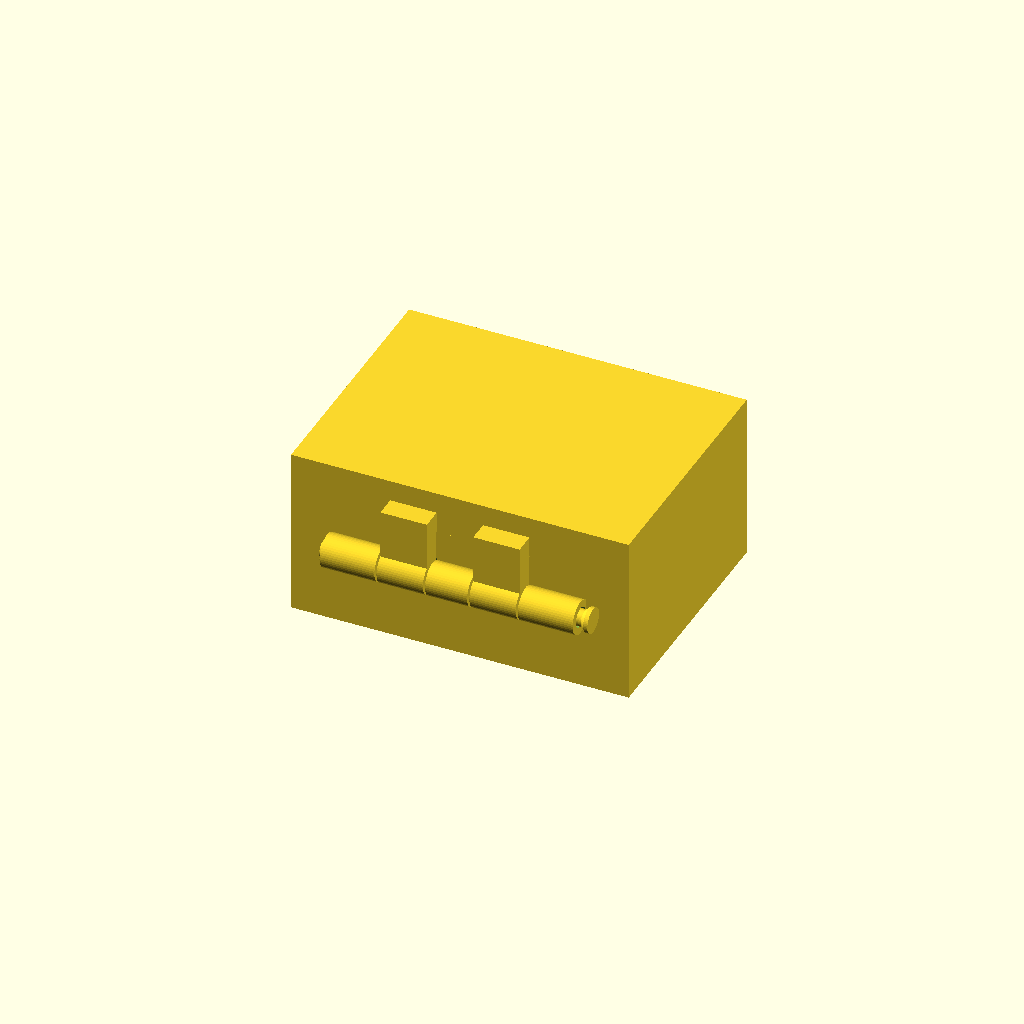
Cell 1 — every parameter at its default value.
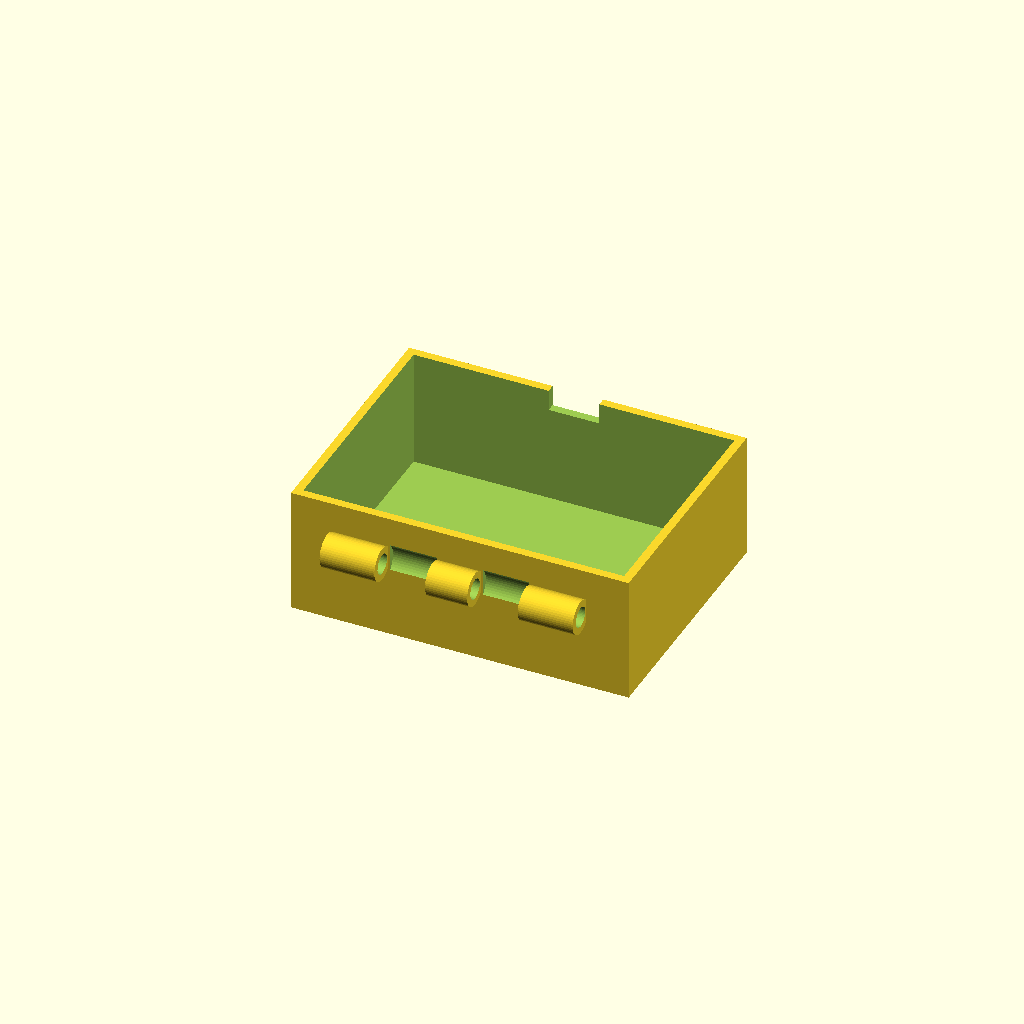
Cell 2: the same model with part = "box".
All cells are drawn from one camera (rotation 55°, 0°, 25°, orthographic, colour scheme Cornfield), so only the parameter changes between them.
Source of the model, results/bridge/hinge_box/20261102T132935Z/verify/61002947fc6060f8/src/model.scad:
// Box with print-in-place hinge
// Outside closed ~80x60x40, lid ~10mm, hinge along back, pin in place, no supports.

part = "assembly"; // [assembly, box, lid, pin]

W = 80; D = 60; Hb = 30; Hl = 10;
wall = 2; floor_t = 2;
pin_r = 2; bore_r = 2.4; kn_r = 4;
axisY = -33; axisZ = 20;
hinge_half = 30;
head_r = 3; head_t = 1; cone_h = 1; head_gap = 1.0;
notch_half = 6; notch_bottom = 25;
tab_clear = 0.2;
clear_rad = 0.4;

cadverify_only = "";
module instance(name, partname, unit = 1) {
    echo(cadverify_instance = [name, partname, unit]);
    if (cadverify_only == "" || cadverify_only == name) children();
}

box1_x0 = -30; box1_x1 = -17;
lid1_x0 = -16.5; lid1_x1 = -5.5;
box2_x0 = -5; box2_x1 = 5;
lid2_x0 = 5.5; lid2_x1 = 16.5;
box3_x0 = 17; box3_x1 = 30;

module knuckle_x(x0, x1, r) {
    len = x1 - x0;
    translate([x0, axisY, axisZ]) rotate([0,90,0]) cylinder(r=r, h=len, $fn=48);
}
module bore_x(x0, x1, r) {
    len = (x1 - x0) + 0.4;
    translate([x0-0.2, axisY, axisZ]) rotate([0,90,0]) cylinder(r=r, h=len, $fn=48);
}
module clear_x(x0, x1, r) {
    len = (x1 - x0);
    translate([x0, axisY, axisZ]) rotate([0,90,0]) cylinder(r=r, h=len, $fn=48);
}

module box_part() {
    difference() {
        union() {
            translate([-W/2, -D/2, 0]) cube([W, D, Hb]);
            knuckle_x(box1_x0, box1_x1, kn_r);
            knuckle_x(box2_x0, box2_x1, kn_r);
            knuckle_x(box3_x0, box3_x1, kn_r);
        }
        translate([-(W/2-wall), -(D/2-wall), floor_t]) cube([W-2*wall, D-2*wall, Hb]);
        translate([-notch_half, D/2-wall-0.1, notch_bottom]) cube([2*notch_half, wall+1.1, Hb-notch_bottom+1]);
        bore_x(box1_x0, box1_x1, bore_r);
        bore_x(box2_x0, box2_x1, bore_r);
        bore_x(box3_x0, box3_x1, bore_r);
        // clearance for lid knuckles (printed in place, 0.4 radial)
        clear_x(lid1_x0, lid1_x1, kn_r+clear_rad);
        clear_x(lid2_x0, lid2_x1, kn_r+clear_rad);
    }
}

module lid_closed() {
    difference() {
        union() {
            translate([-W/2, -D/2, Hb]) cube([W, D, Hl]);
            translate([-(notch_half-tab_clear), D/2-1.4, Hb-3]) cube([2*(notch_half-tab_clear), 1.0, 3]);
            translate([lid1_x0, -35, axisZ]) cube([(lid1_x1-lid1_x0), 4.7, 10.5]);
            translate([lid1_x0, -35, 30]) cube([(lid1_x1-lid1_x0), 5.5, 5]);
            translate([lid2_x0, -35, axisZ]) cube([(lid2_x1-lid2_x0), 4.7, 10.5]);
            translate([lid2_x0, -35, 30]) cube([(lid2_x1-lid2_x0), 5.5, 5]);
            knuckle_x(lid1_x0, lid1_x1, kn_r);
            knuckle_x(lid2_x0, lid2_x1, kn_r);
        }
        bore_x(lid1_x0, lid1_x1, bore_r);
        bore_x(lid2_x0, lid2_x1, bore_r);
    }
}

// pin canonical vertical, base on bed: shaft 0..62, cone 62..63, disc 63..64
pin_len = 62;
module pin_canonical() {
    union() {
        cylinder(r=pin_r, h=pin_len, $fn=48);
        translate([0,0,pin_len]) cylinder(r1=pin_r, r2=head_r, h=cone_h, $fn=48);
        translate([0,0,pin_len+cone_h]) cylinder(r=head_r, h=head_t, $fn=48);
    }
}
module pin_horizontal() {
    translate([-31, axisY, axisZ]) rotate([0,90,0]) pin_canonical();
}
module lid_open() {
    translate([0, axisY, axisZ]) rotate([180,0,0]) translate([0, -axisY, -axisZ]) lid_closed();
}

box_xmin = -W/2; box_xmax = W/2;
box_ymin = axisY - kn_r; box_ymax = D/2;
box_zmin = 0; box_zmax = Hb;

lid_xmin = -W/2; lid_xmax = W/2;
lid_ymin = 2*axisY - D/2; lid_ymax = axisY + kn_r;
lid_zmin = 0; lid_zmax = 2*axisZ - 16;

pin_top = pin_len+cone_h+head_t;
pin_xmin = -head_r; pin_xmax = head_r;
pin_ymin = -head_r; pin_ymax = head_r;
pin_zmin = 0; pin_zmax = pin_top;

asm_xmin = -W/2; asm_xmax = W/2;
asm_ymin = axisY - kn_r; asm_ymax = D/2;
asm_zmin = 0; asm_zmax = Hb + Hl;

ox0 = -(hinge_half+3); ox1 = (hinge_half+3);
oy0 = axisY-kn_r-1; oy1 = axisY+kn_r+1;
oz0 = axisZ-kn_r-1; oz1 = axisZ+kn_r+1;

if (part == "box") {
    echo(cadverify_spec = [
        ["bounds", [[box_xmin, box_ymin, box_zmin], [box_xmax, box_ymax, box_zmax]]],
        ["bodies", 1],
        ["support_faces", [["base", "-z", W*D-800]]],
        ["overhangs_allowed", [["hinge", [[ox0, oy0, oz0], [ox1, oy1, oz1]]]]],
        ["copies", 1],
        ["details", [
            ["wall_thickness", "thickness", [W/2+1, 0, Hb/2], [-1, 0, 0], wall],
            ["floor_thickness", "thickness", [0, 0, -1], [0, 0, 1], floor_t],
            ["catch_notch", "void", [[-notch_half, D/2-wall-0.1, notch_bottom], [notch_half, D/2+1, Hb+1]], 0.9],
            ["knuckle_bore", "hole", [-31, axisY, axisZ], [1, 0, 0], [[0, 2*bore_r], [10, 2*bore_r]]]
        ]]
    ]);
} else if (part == "lid") {
    echo(cadverify_spec = [
        ["bounds", [[lid_xmin, lid_ymin, lid_zmin], [lid_xmax, lid_ymax, lid_zmax]]],
        ["bodies", 1],
        ["support_faces", [["base", "-z", W*D-800]]],
        ["overhangs_allowed", [["hinge", [[ox0, oy0, oz0], [ox1, oy1, oz1]]]]],
        ["copies", 1],
        ["details", [
            ["lid_thickness", "thickness", [0, 2*axisY, Hl+1], [0, 0, -1], Hl],
            ["catch_tab", "material", [[-(notch_half-tab_clear), 2*axisY-(D/2-1.4)-1.0, Hl], [(notch_half-tab_clear), 2*axisY-(D/2-1.4), Hl+3]], 0.9],
            ["knuckle_bore", "hole", [-16.75, axisY, axisZ], [1, 0, 0], [[0, 2*bore_r], [8, 2*bore_r]]]
        ]]
    ]);
} else if (part == "pin") {
    echo(cadverify_spec = [
        ["bounds", [[pin_xmin, pin_ymin, pin_zmin], [pin_xmax, pin_ymax, pin_zmax]]],
        ["bodies", 1],
        ["support_faces", [["base", "-z", 10]]],
        ["copies", 1],
        ["details", [
            ["shaft_thickness", "thickness", [3, 0, 31], [-1, 0, 0], 2*pin_r],
            ["head", "material", [[-head_r, -head_r, pin_len+cone_h], [head_r, head_r, pin_len+cone_h+head_t]], 0.7]
        ]]
    ]);
} else if (part == "assembly") {
    echo(cadverify_spec = [
        ["bounds", [[asm_xmin, asm_ymin, asm_zmin], [asm_xmax, asm_ymax, asm_zmax]]],
        ["support_faces", [["base", "-z", W*D-800]]],
        ["motions", [
            ["lid_swing", ["lid_body"], "rotate", [0, axisY, axisZ], [1, 0, 0], [0, 180]]
        ]],
        ["assembly_order", [
            [["box_body"], [0, 0, 0]],
            [["lid_body"], [0, 0, -1]],
            [["pin_body"], [-1, 0, 0]]
        ]],
        ["print_in_place", 0.3],
        ["print_pose", [["lid_swing", 180]]],
        ["overhangs_allowed", [
            ["hinge_clearance", [[ox0, oy0, oz0], [ox1, oy1, oz1]]],
            ["lid_bridges", [[-17, -37, 4], [17, -30, 6]]]
        ]]
    ]);
}

if (part == "box") {
    box_part();
} else if (part == "lid") {
    lid_open();
} else if (part == "pin") {
    pin_canonical();
} else if (part == "assembly") {
    instance("box_body", "box") box_part();
    instance("lid_body", "lid") lid_closed();
    instance("pin_body", "pin") pin_horizontal();
}
Parameter table extracted from the source (name, type, default, range or options):
part: string, default "assembly", options "assembly", "box", "lid", "pin"
hinge_half: number, default 30
tab_clear: number, default 0.2
clear_rad: number, default 0.4
cadverify_only: string, default ""
